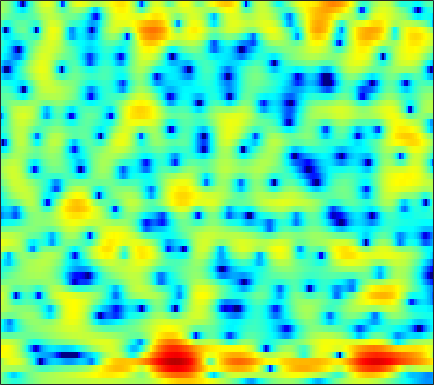

The file beside this chart, header and first rows:
-0.68171, -1.2554, -2.0424, -2.7939, -3.2871, -3.7844, -4.0349, -4.0423, -3.8032, -3.3744, -2.8037, -2.3434, -1.743, -1.1743, -0.77313, -0.2791, 0.15811, 0.44724, 0.78334, 1.0666, 1.2956, 1.4399, 1.5958, 1.7372
0.07863, -1.082, -2.784, -4.619, -5.967, -7.336, -7.668, -7.162, -5.921, -4.562, -3.333, -2.537, -1.645, -0.9161, -0.4626, 0.03871, 0.4306, 0.6776, 0.9468, 1.171, 1.362, 1.492, 1.65, 1.799
2.174, 1.984, 1.807, 1.675, 1.605, 1.528, 1.462, 1.416, 1.348, 1.243, 1.068, 0.8699, 0.518, 0.05808, -0.3513, -0.9392, -1.551, -1.982, -2.468, -2.706, -2.75, -2.646, -2.382, -2.062
1.227, 2.415, 3.494, 4.157, 4.442, 4.598, 4.517, 4.318, 3.88, 3.242, 2.391, 1.591, 0.2538, -1.433, -2.996, -5.63, -9.303, -13.31, -22.73, -19.35, -13.25, -10.8, -8.919, -7.925
5.336, 5.277, 5.163, 4.965, 4.743, 4.33, 3.761, 3.229, 2.368, 1.34, 0.1589, -0.8289, -2.275, -3.798, -4.939, -6.394, -7.638, -8.383, -9.075, -9.46, -9.652, -9.767, -10.12, -10.79
5.795, 5.698, 5.487, 5.165, 4.852, 4.296, 3.568, 2.89, 1.799, 0.4476, -1.189, -2.671, -5.106, -8.252, -11.32, -16.85, -19.99, -16.57, -12.57, -10.1, -8.496, -7.701, -7.019, -6.686
2.957, 3.073, 3.112, 3.019, 2.877, 2.588, 2.193, 1.811, 1.187, 0.4249, -0.4543, -1.204, -2.285, -3.368, -4.101, -4.801, -5.027, -4.869, -4.371, -3.703, -3.009, -2.517, -1.933, -1.458
-1.293, -1.298, -1.354, -1.416, -1.434, -1.413, -1.335, -1.247, -1.122, -1.038, -0.9779, -0.9452, -0.9368, -0.9346, -0.9291, -0.8796, -0.777, -0.6626, -0.4654, -0.2168, 0.06924, 0.2991, 0.6048, 0.9052
-4.951, -6.038, -7.64, -8.986, -9.299, -8.467, -6.854, -5.608, -4.136, -2.933, -1.993, -1.43, -0.833, -0.3674, -0.1011, 0.1833, 0.4049, 0.5511, 0.7279, 0.9006, 1.086, 1.236, 1.459, 1.713
-4.08, -5.599, -8.073, -10.62, -11.37, -9.724, -7.072, -5.341, -3.51, -2.12, -1.071, -0.478, 0.1076, 0.5057, 0.6965, 0.8344, 0.8438, 0.784, 0.6505, 0.4904, 0.3503, 0.3037, 0.3581, 0.6069
0.6672, 0.2279, -0.3063, -0.7027, -0.8496, -0.8507, -0.638, -0.3761, 0.01877, 0.4193, 0.756, 0.9496, 1.106, 1.127, 1.034, 0.7684, 0.3042, -0.1852, -1.067, -2.27, -3.807, -5.103, -6.552, -6.483
2.49, 2.236, 1.825, 1.394, 1.1, 0.7368, 0.4547, 0.3088, 0.2179, 0.1936, 0.2057, 0.2131, 0.1642, 0.005537, -0.1851, -0.5706, -1.109, -1.641, -2.555, -3.768, -5.414, -6.942, -9.028, -9.089
3.007, 2.539, 1.684, 0.5622, -0.427, -1.803, -3.014, -3.577, -3.658, -3.194, -2.626, -2.283, -2.072, -2.168, -2.418, -2.938, -3.469, -3.772, -3.891, -3.66, -3.182, -2.72, -1.977, -1.087
3.617, 2.994, 1.77, -0.03989, -1.916, -5.503, -11.71, -19.12, -12.08, -6.894, -4.308, -3.292, -2.832, -3.244, -4.148, -6.423, -10.7, -16.47, -15.48, -8.288, -4.29, -2.259, -0.2298, 1.259
2.255, 2.01, 1.499, 0.8058, 0.1697, -0.7113, -1.435, -1.758, -1.771, -1.504, -1.168, -0.9969, -0.9946, -1.316, -1.768, -2.556, -3.364, -3.71, -3.5, -2.542, -1.288, -0.3615, 0.68, 1.448
-0.8, -0.4874, -0.1983, -0.0177, 0.05159, 0.08446, 0.1236, 0.1629, 0.2423, 0.3527, 0.4602, 0.5194, 0.5703, 0.5633, 0.5189, 0.4424, 0.3885, 0.3794, 0.4395, 0.5713, 0.7344, 0.844, 0.9097, 0.8355
-3.453, -2.784, -2.085, -1.555, -1.202, -0.7718, -0.3846, -0.1081, 0.2295, 0.5519, 0.8396, 1.022, 1.225, 1.386, 1.481, 1.567, 1.616, 1.63, 1.621, 1.561, 1.447, 1.303, 1.02, 0.6061
-4.36, -4.088, -3.784, -3.45, -3.11, -2.513, -1.824, -1.278, -0.5725, 0.05575, 0.5942, 0.9384, 1.302, 1.588, 1.757, 1.93, 2.048, 2.101, 2.115, 2.056, 1.915, 1.736, 1.409, 0.9604
-4.376, -5.567, -7.396, -8.59, -8.258, -6.412, -4.262, -2.879, -1.414, -0.3488, 0.3992, 0.8084, 1.206, 1.481, 1.646, 1.835, 2.009, 2.128, 2.26, 2.338, 2.334, 2.267, 2.064, 1.726
-1.153, -2.998, -6.158, -9.181, -8.809, -5.668, -2.934, -1.479, -0.1959, 0.5008, 0.7495, 0.692, 0.4239, 0.08901, -0.07641, -0.03435, 0.3133, 0.7075, 1.266, 1.744, 2.072, 2.223, 2.271, 2.162
3.797, 3.206, 2.461, 1.97, 1.789, 1.764, 1.855, 1.894, 1.745, 1.233, 0.2412, -0.9389, -3.308, -6.93, -10.49, -11.32, -7.067, -4.617, -2.483, -1.27, -0.6766, -0.521, -0.487, -0.4983
4.613, 4.399, 4.099, 3.83, 3.632, 3.352, 3.033, 2.716, 2.158, 1.36, 0.2425, -0.8387, -2.64, -4.662, -5.955, -6.472, -5.629, -4.787, -4.003, -3.878, -4.501, -5.558, -7.725, -10.07
2.824, 2.794, 2.753, 2.667, 2.588, 2.459, 2.284, 2.107, 1.811, 1.43, 0.9606, 0.5659, 0.007414, -0.5463, -0.9016, -1.274, -1.547, -1.755, -2.17, -2.856, -3.95, -5.112, -7.157, -8.997
-1.068, -0.9182, -0.7338, -0.584, -0.4901, -0.3813, -0.288, -0.2032, -0.09174, 0.02929, 0.1399, 0.202, 0.2582, 0.2747, 0.2619, 0.2035, 0.09028, -0.03351, -0.254, -0.5382, -0.8719, -1.106, -1.326, -1.334
-6.697, -6.137, -5.591, -5.225, -5.076, -4.957, -4.763, -4.481, -3.891, -3.103, -2.25, -1.646, -0.9387, -0.3702, -0.05382, 0.2404, 0.4003, 0.4616, 0.4898, 0.4905, 0.4978, 0.5426, 0.6942, 0.9499
-11.56, -10.09, -9.077, -8.962, -9.473, -10.93, -12.89, -13.35, -10.88, -7.535, -4.851, -3.298, -1.757, -0.6935, -0.1565, 0.2786, 0.4627, 0.4692, 0.3678, 0.2228, 0.1549, 0.198, 0.4493, 0.9198
-8.924, -8.065, -7.325, -7.301, -7.756, -9.07, -10.82, -11.2, -8.869, -5.655, -3.025, -1.54, -0.1118, 0.759, 1.107, 1.191, 0.8745, 0.3799, -0.5924, -1.828, -3.048, -3.603, -3.381, -2.085
-5.833, -4.899, -3.883, -3.114, -2.685, -2.239, -1.755, -1.317, -0.566, 0.2923, 1.145, 1.682, 2.179, 2.372, 2.29, 1.834, 0.918, -0.1151, -2.094, -5.101, -10.14, -17.44, -16.21, -8.224
-5.051, -3.663, -2.181, -0.9863, -0.256, 0.5516, 1.221, 1.652, 2.134, 2.526, 2.792, 2.895, 2.874, 2.656, 2.337, 1.68, 0.7528, -0.1257, -1.535, -3.147, -4.747, -5.683, -6.349, -6.235
-3.174, -1.99, -0.6176, 0.5143, 1.215, 1.981, 2.54, 2.855, 3.132, 3.258, 3.234, 3.117, 2.841, 2.421, 2.014, 1.359, 0.5714, -0.1129, -1.136, -2.279, -3.589, -4.688, -6.41, -8.644
-1.153, -0.2226, 0.8502, 1.743, 2.281, 2.824, 3.178, 3.311, 3.329, 3.155, 2.815, 2.462, 1.887, 1.224, 0.7084, 0.03395, -0.6135, -1.082, -1.717, -2.427, -3.29, -4.104, -5.478, -7.274
0.3832, 1.159, 2.027, 2.692, 3.07, 3.387, 3.501, 3.437, 3.141, 2.597, 1.79, 1.015, -0.2245, -1.598, -2.6, -3.632, -4.04, -3.946, -3.557, -3.162, -2.903, -2.853, -2.95, -3.164
1.311, 1.893, 2.558, 3.051, 3.316, 3.501, 3.469, 3.29, 2.808, 2.014, 0.8299, -0.3862, -2.59, -5.804, -9.402, -17.54, -15.6, -10.38, -6.437, -4.114, -2.654, -1.913, -1.264, -0.8943
0.7568, 1.171, 1.671, 2.108, 2.367, 2.597, 2.651, 2.564, 2.237, 1.639, 0.7274, -0.166, -1.674, -3.473, -4.847, -6.199, -6.222, -5.428, -3.992, -2.613, -1.506, -0.8629, -0.2386, 0.1403
-1.498, -1.207, -0.7177, -0.1025, 0.3711, 0.9529, 1.407, 1.613, 1.697, 1.537, 1.162, 0.7571, 0.1161, -0.5542, -1.01, -1.434, -1.573, -1.487, -1.153, -0.6793, -0.1535, 0.2023, 0.5817, 0.8011
-6.286, -6.444, -5.52, -3.801, -2.407, -0.7747, 0.4668, 1.132, 1.685, 1.893, 1.8, 1.548, 1.046, 0.4105, -0.08259, -0.637, -0.9548, -0.9721, -0.6932, -0.1738, 0.4351, 0.8776, 1.353, 1.645
-13.9, -22.16, -13.75, -7.007, -3.979, -1.227, 0.6158, 1.561, 2.341, 2.643, 2.484, 2.082, 1.139, -0.2694, -1.624, -3.735, -5.47, -5.62, -4.158, -2.127, -0.374, 0.6633, 1.684, 2.329
-5.516, -5.317, -4.329, -2.809, -1.543, 0.002352, 1.267, 1.969, 2.566, 2.74, 2.475, 1.972, 0.8244, -0.9702, -2.898, -6.585, -11.68, -12.31, -7.605, -3.989, -1.594, -0.3318, 0.877, 1.652
-4.139, -3.512, -2.53, -1.413, -0.5618, 0.5169, 1.417, 1.954, 2.425, 2.598, 2.468, 2.154, 1.479, 0.5197, -0.3121, -1.427, -2.279, -2.588, -2.54, -2.086, -1.496, -1.033, -0.4734, -0.009309
-6.282, -5.028, -3.293, -1.62, -0.5183, 0.751, 1.747, 2.334, 2.877, 3.162, 3.201, 3.067, 2.7, 2.134, 1.62, 0.8325, -0.01452, -0.6603, -1.498, -2.206, -2.697, -2.832, -2.684, -2.258
-12.2, -7.993, -4.299, -1.749, -0.3099, 1.186, 2.3, 2.911, 3.494, 3.84, 3.949, 3.898, 3.642, 3.186, 2.685, 1.793, 0.5888, -0.5796, -2.582, -5.317, -8.701, -10.5, -9.092, -6.176
-5.531, -4.189, -2.409, -0.8378, 0.1387, 1.187, 1.972, 2.405, 2.822, 3.072, 3.186, 3.192, 3.082, 2.814, 2.479, 1.819, 0.8401, -0.1606, -1.969, -4.448, -7.378, -8.816, -7.711, -5.196
-2.099, -1.711, -1.139, -0.6108, -0.2776, 0.02237, 0.1772, 0.2248, 0.203, 0.1614, 0.2009, 0.2917, 0.5064, 0.7403, 0.8962, 0.9858, 0.8932, 0.6944, 0.294, -0.1779, -0.5752, -0.7274, -0.662, -0.3479
-1.747, -1.612, -1.495, -1.521, -1.644, -1.99, -2.594, -3.232, -4.305, -5.413, -6.018, -5.744, -4.499, -2.879, -1.74, -0.4874, 0.4452, 0.9529, 1.428, 1.728, 1.91, 2.005, 2.105, 2.172
-2.735, -2.696, -2.796, -3.039, -3.356, -3.987, -4.996, -6.158, -8.527, -12.79, -24.13, -20.39, -10.55, -5.894, -3.585, -1.357, 0.2312, 1.119, 1.987, 2.564, 2.923, 3.076, 3.152, 3.107
-4.417, -4.597, -4.863, -5.072, -5.203, -5.399, -5.672, -5.954, -6.454, -6.914, -6.901, -6.317, -4.827, -2.98, -1.649, -0.06767, 1.214, 1.977, 2.731, 3.214, 3.447, 3.469, 3.317, 2.994
-7.003, -8.038, -9.072, -9.27, -8.77, -7.698, -6.553, -5.74, -4.771, -3.858, -2.924, -2.148, -1.046, 0.09856, 0.9333, 1.961, 2.83, 3.344, 3.824, 4.057, 4.01, 3.785, 3.222, 2.351
-9.778, -13.27, -22.49, -24, -15.89, -10.96, -8.073, -6.511, -4.799, -3.319, -1.97, -1.015, 0.2152, 1.345, 2.136, 3.056, 3.796, 4.213, 4.571, 4.653, 4.433, 4.045, 3.18, 1.824
-7.182, -8.649, -10.22, -10.83, -10.57, -9.636, -8.548, -7.727, -6.487, -5.087, -3.558, -2.407, -0.8968, 0.478, 1.418, 2.481, 3.329, 3.814, 4.248, 4.405, 4.28, 3.987, 3.304, 2.268
-4.832, -5.691, -6.83, -7.941, -8.787, -10.01, -11.27, -12.07, -12.02, -10.28, -7.612, -5.643, -3.351, -1.42, -0.2052, 1.125, 2.186, 2.805, 3.407, 3.775, 3.902, 3.844, 3.563, 3.072
-3.76, -4.512, -5.684, -7.052, -8.241, -10.36, -13.58, -17.39, -22.84, -15.65, -10.19, -7.434, -4.673, -2.59, -1.363, 0.00358, 1.1, 1.787, 2.527, 3.105, 3.497, 3.664, 3.72, 3.576
-3.275, -4.019, -4.98, -5.875, -6.475, -7.193, -7.814, -8.117, -7.966, -7.164, -5.893, -4.854, -3.585, -2.498, -1.817, -0.9764, -0.1707, 0.4597, 1.348, 2.19, 2.929, 3.366, 3.754, 3.89
-3.999, -5.416, -6.699, -6.794, -6.369, -5.49, -4.616, -4.034, -3.412, -2.856, -2.469, -2.276, -2.261, -2.56, -2.92, -3.476, -3.514, -2.888, -1.243, 0.5988, 2.213, 3.168, 4.05, 4.516
-5.833, -10.43, -27.01, -13.53, -8.637, -5.243, -3.238, -2.229, -1.364, -0.8891, -0.7844, -0.9888, -1.675, -3.067, -4.847, -9.214, -23.19, -14.96, -5.639, -1.196, 1.553, 2.956, 4.199, 4.867
-2.054, -3.308, -4.43, -4.523, -4.118, -3.283, -2.525, -2.083, -1.662, -1.477, -1.446, -1.567, -1.895, -2.428, -2.974, -3.592, -3.72, -3.19, -1.739, -0.03822, 1.467, 2.362, 3.234, 3.689
0.3402, -0.2645, -0.9833, -1.548, -1.863, -2.175, -2.455, -2.666, -2.902, -3.051, -3.075, -2.961, -2.71, -2.364, -2.023, -1.516, -0.8842, -0.3123, 0.4611, 1.263, 1.955, 2.361, 2.688, 2.753
1.545, 1.083, 0.4184, -0.3385, -0.9567, -1.943, -3.087, -4.046, -5.419, -6.466, -6.714, -6.185, -4.868, -3.363, -2.244, -0.9331, 0.2427, 1.019, 1.903, 2.603, 3.09, 3.284, 3.254, 2.902
1.241, 0.9375, 0.4414, -0.2217, -0.8954, -2.123, -3.872, -5.714, -9.354, -16.4, -26.4, -14.36, -8.33, -4.877, -3.011, -1.007, 0.5983, 1.59, 2.749, 3.62, 4.205, 4.418, 4.376, 3.859
